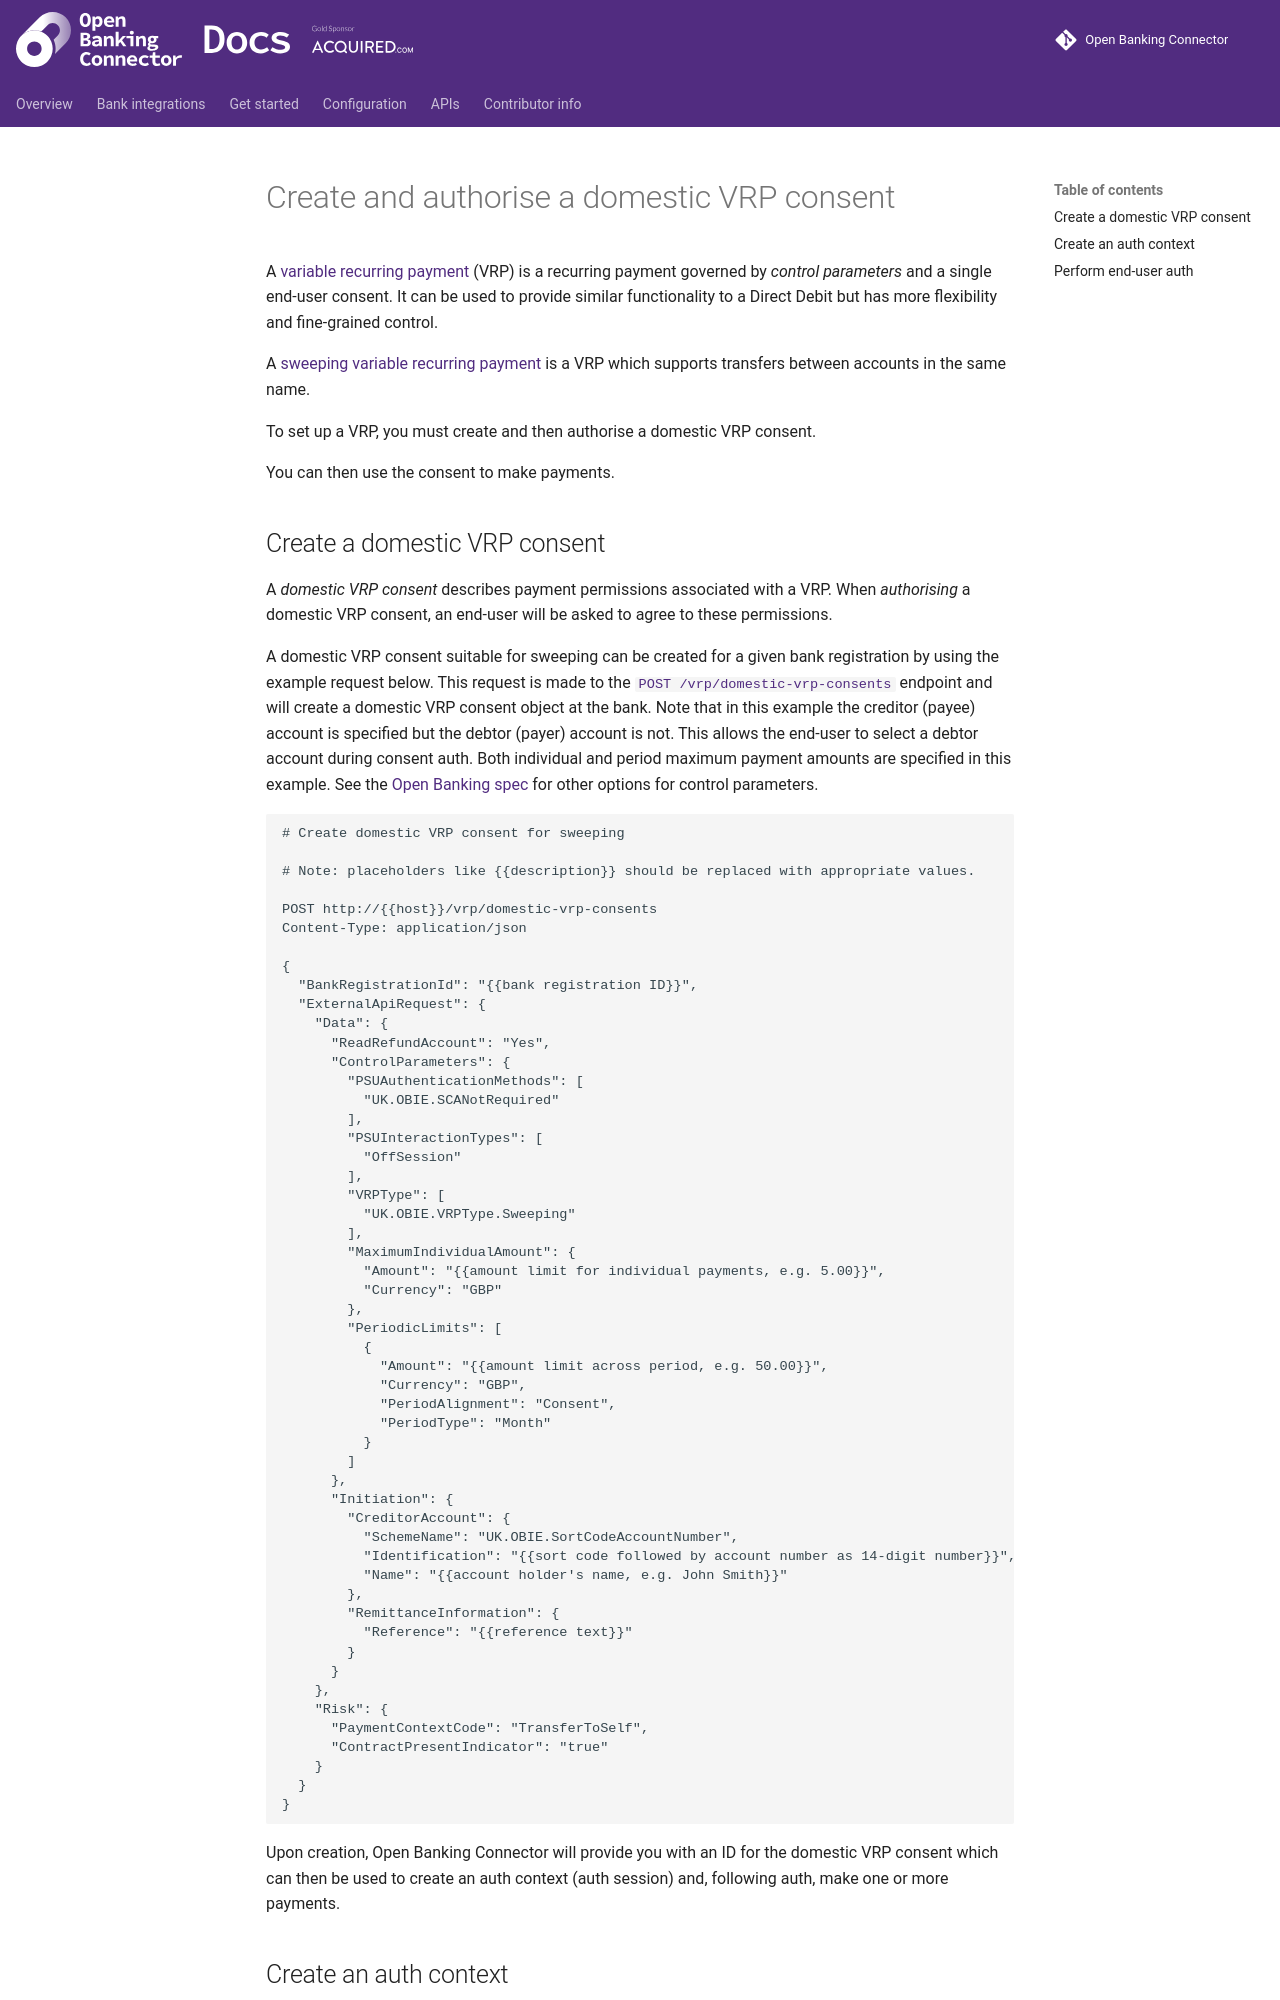

repository: finlabsuk/open-banking-connector · page: get-started/domestic-vrp-consents/create-and-authorise-domestic-vrp-consent/index.html · generator: mkdocs

# Create and authorise a domestic VRP consent

A [variable recurring payment](https://openbankinguk.github.io/read-write-api-site3/v4.0.1/profiles/vrp-profile.html)
(VRP) is a recurring payment governed by *control parameters* and a single end-user consent. It can be used to provide
similar functionality to a Direct Debit but has more flexibility and fine-grained control.

A [sweeping variable recurring payment](https://assets.publishing.service.gov.uk/media/622ef71fd3bf7f5a86be8fa4/Sweeping_clarification_letter_to_be_sent_14_March_2022__.pdf)
is a VRP which supports transfers between accounts in the same name.

To set up a VRP, you must create and then authorise a domestic VRP consent.

You can then use the consent to make payments.

## Create a domestic VRP consent

A *domestic VRP consent* describes payment permissions associated with a VRP. When *authorising* a domestic VRP consent,
an end-user will be asked to agree to these permissions.

A domestic VRP consent suitable for sweeping can be created for a given bank registration by using the example request
below. This request is made to the [
`POST /vrp/domestic-vrp-consents`](../../../apis/variable-recurring-payments/openapi.md)
endpoint and will create a domestic VRP consent object at the bank. Note that in this example the creditor (payee)
account is specified but the debtor (payer) account is not. This allows the end-user to select a debtor account during
consent auth. Both individual and period maximum payment amounts are specified in this example. See
the [Open Banking spec](https://openbankinguk.github.io/read-write-api-site3/v4.0.1/resources-and-data-models/vrp/domestic-vrp-consents.html#obdomesticvrpcontrolparameters)
for other options for control parameters.

```http
# Create domestic VRP consent for sweeping

# Note: placeholders like {{description}} should be replaced with appropriate values.

POST http://{{host}}/vrp/domestic-vrp-consents
Content-Type: application/json

{
  "BankRegistrationId": "{{bank registration ID}}",
  "ExternalApiRequest": {
    "Data": {
      "ReadRefundAccount": "Yes",
      "ControlParameters": {
        "PSUAuthenticationMethods": [
          "UK.OBIE.SCANotRequired"
        ],
        "PSUInteractionTypes": [
          "OffSession"
        ],
        "VRPType": [
          "UK.OBIE.VRPType.Sweeping"
        ],
        "MaximumIndividualAmount": {
          "Amount": "{{amount limit for individual payments, e.g. 5.00}}",
          "Currency": "GBP"
        },
        "PeriodicLimits": [
          {
            "Amount": "{{amount limit across period, e.g. 50.00}}",
            "Currency": "GBP",
            "PeriodAlignment": "Consent",
            "PeriodType": "Month"
          }
        ]
      },
      "Initiation": {
        "CreditorAccount": {
          "SchemeName": "UK.OBIE.SortCodeAccountNumber",
          "Identification": "{{sort code followed by account number as 14-digit number}}",
          "Name": "{{account holder's name, e.g. John Smith}}"
        },
        "RemittanceInformation": {
          "Reference": "{{reference text}}"
        }
      }
    },
    "Risk": {
      "PaymentContextCode": "TransferToSelf",
      "ContractPresentIndicator": "true"
    }
  }
}
```

Upon creation, Open Banking Connector will provide you with an ID for the domestic VRP consent which can then be used to
create an auth context (auth session) and, following auth, make one or more payments.
